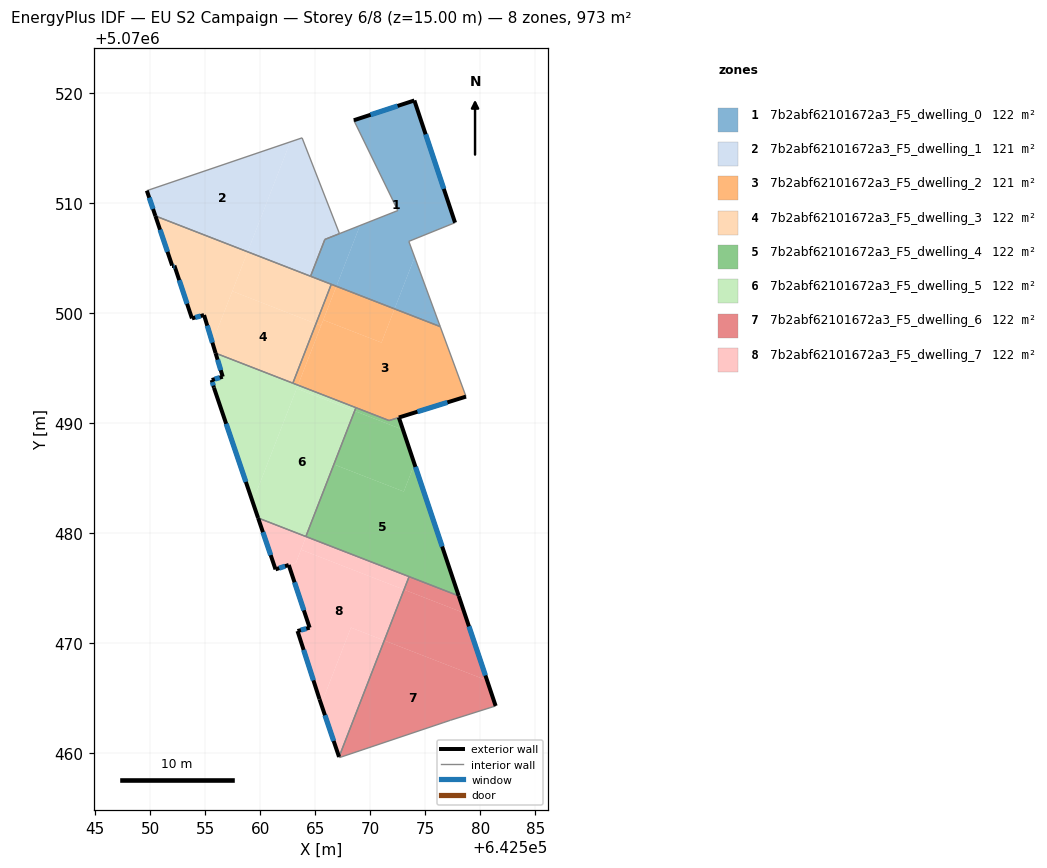
=== STOREY PLAN SPEC (per zone: floor XY polygon, exterior-wall plan segments, windows/doors) ===
zone 1: 7b2abf62101672a3_F5_dwelling_0  (122.4 m²)
  floor: (642574.01, 5070519.29) (642577.70, 5070508.18) (642573.50, 5070506.48) (642574.03, 5070505.04) (642572.21, 5070500.34) (642566.92, 5070502.40) (642569.06, 5070507.92) (642572.50, 5070509.28) (642568.50, 5070517.49)
  floor: (642574.03, 5070505.04) (642576.36, 5070498.73) (642572.21, 5070500.34)
  floor: (642569.06, 5070507.92) (642566.92, 5070502.40) (642564.57, 5070503.31) (642565.87, 5070506.65)
  exterior wall: (642574.01, 5070519.29) – (642568.50, 5070517.49)  [5.8 m]
    window: (642572.48, 5070518.79) – (642570.02, 5070517.99)  [3.5 m²]
  exterior wall: (642577.70, 5070508.18) – (642574.01, 5070519.29)  [11.7 m]
    window: (642576.68, 5070511.26) – (642575.03, 5070516.22)  [7.0 m²]
  interior walls: 8
zone 2: 7b2abf62101672a3_F5_dwelling_1  (120.9 m²)
  floor: (642562.73, 5070515.53) (642558.84, 5070505.53) (642550.46, 5070508.79) (642549.69, 5070511.09)
  floor: (642563.80, 5070515.89) (642567.20, 5070507.18) (642565.87, 5070506.66) (642564.57, 5070503.31) (642558.84, 5070505.53) (642562.73, 5070515.53)
  exterior wall: (642549.69, 5070511.09) – (642550.46, 5070508.79)  [2.4 m]
    window: (642549.90, 5070510.45) – (642550.25, 5070509.43)  [1.5 m²]
  interior walls: 5
zone 3: 7b2abf62101672a3_F5_dwelling_2  (121.3 m²)
  floor: (642576.36, 5070498.73) (642578.70, 5070492.37) (642571.71, 5070490.19) (642563.42, 5070493.41) (642565.73, 5070499.34) (642571.02, 5070497.28) (642572.21, 5070500.34)
  floor: (642572.21, 5070500.34) (642571.02, 5070497.28) (642565.73, 5070499.34) (642566.92, 5070502.40)
  floor: (642565.52, 5070498.82) (642563.42, 5070493.41) (642562.96, 5070493.59) (642565.06, 5070499.00)
  floor: (642566.92, 5070502.40) (642565.52, 5070498.82) (642565.06, 5070499.00) (642566.45, 5070502.58)
  exterior wall: (642572.60, 5070490.47) – (642578.70, 5070492.37)  [6.4 m]
    window: (642574.29, 5070491.00) – (642577.01, 5070491.84)  [3.8 m²]
  interior walls: 6
zone 4: 7b2abf62101672a3_F5_dwelling_3  (121.6 m²)
  floor: (642565.06, 5070499.00) (642562.96, 5070493.59) (642555.94, 5070496.32) (642555.64, 5070497.29) (642557.45, 5070501.95)
  floor: (642558.84, 5070505.53) (642555.64, 5070497.29) (642554.89, 5070499.78) (642553.79, 5070499.48) (642552.19, 5070504.29) (642551.99, 5070504.29) (642550.46, 5070508.79)
  floor: (642566.45, 5070502.58) (642565.06, 5070499.00) (642557.45, 5070501.95) (642558.84, 5070505.53)
  exterior wall: (642552.19, 5070504.29) – (642553.79, 5070499.48)  [5.1 m]
    window: (642552.63, 5070502.96) – (642553.34, 5070500.81)  [3.0 m²]
  exterior wall: (642551.99, 5070504.29) – (642552.19, 5070504.29)  [0.2 m]
    window: (642552.04, 5070504.29) – (642552.13, 5070504.29)  [0.1 m²]
  exterior wall: (642550.46, 5070508.79) – (642551.99, 5070504.29)  [4.8 m]
    window: (642550.89, 5070507.54) – (642551.56, 5070505.53)  [2.8 m²]
  exterior wall: (642554.89, 5070499.78) – (642555.94, 5070496.32)  [3.6 m]
    window: (642555.18, 5070498.82) – (642555.65, 5070497.28)  [2.2 m²]
  exterior wall: (642553.79, 5070499.48) – (642554.89, 5070499.78)  [1.1 m]
    window: (642554.09, 5070499.57) – (642554.58, 5070499.70)  [0.7 m²]
  interior walls: 4
zone 5: 7b2abf62101672a3_F5_dwelling_4  (122.0 m²)
  floor: (642574.02, 5070486.24) (642578.04, 5070474.25) (642564.16, 5070479.64) (642566.71, 5070486.20) (642573.04, 5070483.74)
  floor: (642572.97, 5070489.36) (642574.02, 5070486.24) (642573.04, 5070483.74) (642566.71, 5070486.20) (642564.16, 5070479.64) (642564.14, 5070479.65) (642568.57, 5070491.06)
  floor: (642572.60, 5070490.47) (642572.97, 5070489.36) (642568.57, 5070491.06) (642568.69, 5070491.36) (642571.71, 5070490.19)
  exterior wall: (642578.04, 5070474.25) – (642572.60, 5070490.47)  [17.1 m]
    window: (642576.53, 5070478.74) – (642574.10, 5070485.98)  [10.2 m²]
  interior walls: 5
zone 6: 7b2abf62101672a3_F5_dwelling_5  (121.6 m²)
  floor: (642568.57, 5070491.06) (642564.14, 5070479.65) (642559.80, 5070481.34) (642559.30, 5070482.80) (642563.31, 5070493.11)
  floor: (642568.69, 5070491.36) (642568.57, 5070491.06) (642563.31, 5070493.11) (642563.42, 5070493.41)
  floor: (642563.42, 5070493.41) (642559.30, 5070482.80) (642555.79, 5070493.18) (642555.58, 5070493.88) (642556.59, 5070494.18) (642555.94, 5070496.32)
  exterior wall: (642556.59, 5070494.18) – (642555.58, 5070493.88)  [1.0 m]
    window: (642556.31, 5070494.09) – (642555.86, 5070493.96)  [0.6 m²]
  exterior wall: (642555.94, 5070496.32) – (642556.59, 5070494.18)  [2.2 m]
    window: (642556.12, 5070495.73) – (642556.41, 5070494.77)  [1.3 m²]
  exterior wall: (642555.79, 5070493.18) – (642559.80, 5070481.34)  [12.5 m]
    window: (642556.90, 5070489.90) – (642558.69, 5070484.61)  [7.5 m²]
  exterior wall: (642555.58, 5070493.88) – (642555.79, 5070493.18)  [0.7 m]
    window: (642555.64, 5070493.68) – (642555.73, 5070493.37)  [0.4 m²]
  interior walls: 4
zone 7: 7b2abf62101672a3_F5_dwelling_6  (121.6 m²)
  floor: (642580.62, 5070466.57) (642581.40, 5070464.25) (642577.29, 5070462.95) (642576.69, 5070462.75) (642567.18, 5070459.55) (642567.16, 5070459.62) (642571.27, 5070470.20)
  floor: (642578.56, 5070472.68) (642580.62, 5070466.57) (642571.27, 5070470.20) (642573.07, 5070474.82)
  floor: (642578.04, 5070474.25) (642578.56, 5070472.68) (642573.07, 5070474.82) (642573.53, 5070476.00)
  exterior wall: (642581.40, 5070464.25) – (642578.04, 5070474.25)  [10.6 m]
    window: (642580.47, 5070467.02) – (642578.97, 5070471.48)  [6.3 m²]
  interior walls: 6
zone 8: 7b2abf62101672a3_F5_dwelling_7  (121.6 m²)
  floor: (642573.07, 5070474.82) (642571.27, 5070470.20) (642568.24, 5070471.37) (642565.54, 5070464.41) (642565.38, 5070464.85) (642563.38, 5070471.06) (642564.48, 5070471.36) (642564.48, 5070471.38) (642562.58, 5070477.06) (642563.25, 5070477.29) (642563.70, 5070478.46)
  floor: (642571.27, 5070470.20) (642567.16, 5070459.62) (642565.54, 5070464.41) (642568.24, 5070471.37)
  floor: (642573.53, 5070476.00) (642573.07, 5070474.82) (642563.70, 5070478.46) (642564.16, 5070479.64)
  floor: (642564.16, 5070479.64) (642563.25, 5070477.29) (642561.38, 5070476.66) (642559.80, 5070481.34)
  exterior wall: (642562.58, 5070477.06) – (642564.48, 5070471.36)  [6.0 m]
    window: (642563.11, 5070475.48) – (642563.96, 5070472.94)  [3.6 m²]
  exterior wall: (642561.38, 5070476.66) – (642562.58, 5070477.06)  [1.3 m]
    window: (642561.72, 5070476.77) – (642562.25, 5070476.95)  [0.8 m²]
  exterior wall: (642559.80, 5070481.34) – (642561.38, 5070476.66)  [4.9 m]
    window: (642560.24, 5070480.04) – (642560.95, 5070477.96)  [2.9 m²]
  exterior wall: (642565.38, 5070464.85) – (642567.16, 5070459.62)  [5.5 m]
    window: (642565.88, 5070463.40) – (642566.67, 5070461.07)  [3.3 m²]
  exterior wall: (642563.38, 5070471.06) – (642565.38, 5070464.85)  [6.5 m]
    window: (642563.94, 5070469.34) – (642564.83, 5070466.57)  [3.9 m²]
  exterior wall: (642564.48, 5070471.36) – (642563.38, 5070471.06)  [1.1 m]
    window: (642564.18, 5070471.28) – (642563.69, 5070471.14)  [0.7 m²]
  interior walls: 3

=== DERIVED (storey summary) ===
Building: EU S2 Campaign
Storey: 6 of 8  (floor level z = 15.00 m)
Storey gross floor area: 973.1 m²
Zones on this storey: 8
  - 7b2abf62101672a3_F5_dwelling_0: floor 122.4 m²; exterior wall 17.5 m (52.5 m²); 2 window(s) 10.5 m²; WWR 19.9%
  - 7b2abf62101672a3_F5_dwelling_1: floor 120.9 m²; exterior wall 2.4 m (7.3 m²); 1 window(s) 1.5 m²; WWR 19.9%
  - 7b2abf62101672a3_F5_dwelling_2: floor 121.3 m²; exterior wall 6.4 m (19.2 m²); 1 window(s) 3.8 m²; WWR 19.9%
  - 7b2abf62101672a3_F5_dwelling_3: floor 121.6 m²; exterior wall 14.8 m (44.3 m²); 5 window(s) 8.8 m²; WWR 19.9%
  - 7b2abf62101672a3_F5_dwelling_4: floor 122.0 m²; exterior wall 17.1 m (51.3 m²); 1 window(s) 10.2 m²; WWR 19.9%
  - 7b2abf62101672a3_F5_dwelling_5: floor 121.6 m²; exterior wall 16.5 m (49.5 m²); 4 window(s) 9.9 m²; WWR 19.9%
  - 7b2abf62101672a3_F5_dwelling_6: floor 121.6 m²; exterior wall 10.6 m (31.7 m²); 1 window(s) 6.3 m²; WWR 19.9%
  - 7b2abf62101672a3_F5_dwelling_7: floor 121.6 m²; exterior wall 25.4 m (76.2 m²); 6 window(s) 15.2 m²; WWR 19.9%
Zone adjacency (shared interzone walls):
  - 7b2abf62101672a3_F5_dwelling_0 ↔ 7b2abf62101672a3_F5_dwelling_1
  - 7b2abf62101672a3_F5_dwelling_0 ↔ 7b2abf62101672a3_F5_dwelling_2
  - 7b2abf62101672a3_F5_dwelling_0 ↔ 7b2abf62101672a3_F5_dwelling_3
  - 7b2abf62101672a3_F5_dwelling_1 ↔ 7b2abf62101672a3_F5_dwelling_3
  - 7b2abf62101672a3_F5_dwelling_2 ↔ 7b2abf62101672a3_F5_dwelling_3
  - 7b2abf62101672a3_F5_dwelling_2 ↔ 7b2abf62101672a3_F5_dwelling_4
  - 7b2abf62101672a3_F5_dwelling_2 ↔ 7b2abf62101672a3_F5_dwelling_5
  - 7b2abf62101672a3_F5_dwelling_3 ↔ 7b2abf62101672a3_F5_dwelling_5
  - 7b2abf62101672a3_F5_dwelling_4 ↔ 7b2abf62101672a3_F5_dwelling_5
  - 7b2abf62101672a3_F5_dwelling_4 ↔ 7b2abf62101672a3_F5_dwelling_6
  - 7b2abf62101672a3_F5_dwelling_4 ↔ 7b2abf62101672a3_F5_dwelling_7
  - 7b2abf62101672a3_F5_dwelling_5 ↔ 7b2abf62101672a3_F5_dwelling_7
  - 7b2abf62101672a3_F5_dwelling_6 ↔ 7b2abf62101672a3_F5_dwelling_7